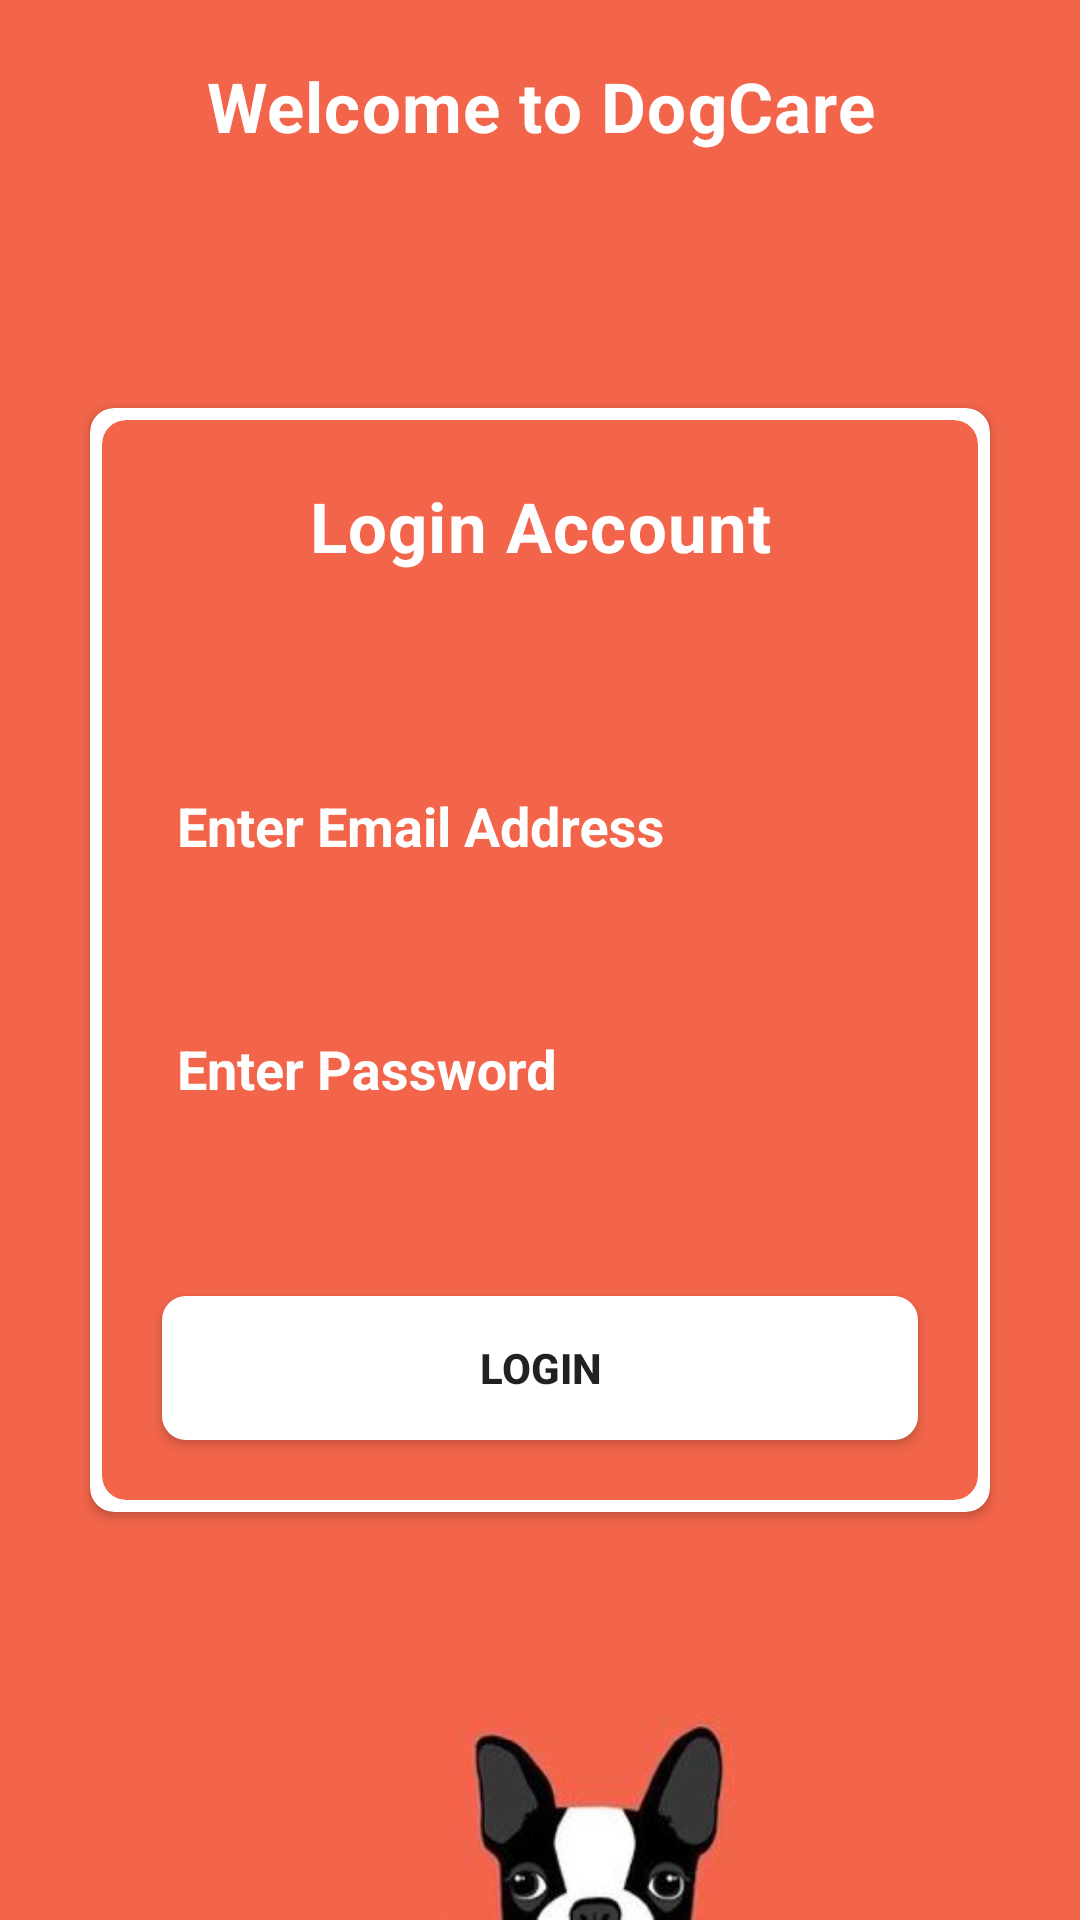

Android layout source for this screen:
<!-- AndroidManifest.xml: application theme Theme.DogCare -->
<!-- res/layout/activity_admin_login.xml -->
<?xml version="1.0" encoding="utf-8"?>
<RelativeLayout xmlns:android="http://schemas.android.com/apk/res/android"
    xmlns:app="http://schemas.android.com/apk/res-auto"
    xmlns:tools="http://schemas.android.com/tools"
    android:layout_width="match_parent"
    android:layout_height="match_parent"
    android:background="@drawable/bb3"
    tools:context=".admin_login">
    <TextView
        android:layout_marginTop="20dp"
        android:layout_width="match_parent"
        android:layout_height="wrap_content"
        android:text="Welcome to DogCare"
        android:textAppearance="@style/TextAppearance.MaterialComponents.Body2"
        android:textColor="@color/white"
        android:textSize="23dp"
        android:textStyle="bold"
        android:textAlignment="center"
        ></TextView>

    <androidx.cardview.widget.CardView
        android:layout_width="300dp"
        app:cardCornerRadius="8dp"
        android:layout_height="wrap_content"
        android:layout_centerInParent="true"
        >



    <androidx.cardview.widget.CardView
        android:layout_width="match_parent"
        app:cardCornerRadius="8dp"
        android:outlineSpotShadowColor="@color/white"
        android:outlineAmbientShadowColor="@android:color/transparent"
        app:cardBackgroundColor="#F2654A"
        android:layout_margin="4dp"

        android:layout_height="match_parent">



        <RelativeLayout
            android:layout_width="match_parent"
            android:layout_height="match_parent">

            <TextView
                android:layout_width="match_parent"
                android:layout_height="wrap_content"
                android:layout_marginTop="20dp"
                android:text="Login Account"
                android:textAlignment="center"
                android:textAppearance="@style/TextAppearance.MaterialComponents.Body2"
                android:textColor="@color/white"
                android:textSize="23dp"
                android:textStyle="bold"></TextView>

            <com.google.android.material.textfield.TextInputLayout
                android:id="@+id/inputtext1"
                android:layout_width="match_parent"
                android:layout_marginStart="10dp"
                android:layout_marginTop="100dp"
                android:layout_marginEnd="10dp"
                android:textColorHint="@color/white"

                android:layout_height="wrap_content">
                <EditText
                    android:id="@+id/email_address"
                    android:textColorHint="@color/white"
                    android:textStyle="bold"
                    android:background="@drawable/edit_text_style_login_reg"
                    android:layout_width="match_parent"
                    android:layout_height="50dp"
                    android:layout_marginStart="5dp"
                    android:layout_marginEnd="5dp"
                    android:textColor="@color/white"
                    android:hint="Enter Email Address"
                    android:inputType="textEmailAddress"
                    android:paddingStart="10dp"></EditText>
            </com.google.android.material.textfield.TextInputLayout>

            <com.google.android.material.textfield.TextInputLayout
                android:id="@+id/inputtext2"
                android:layout_below="@+id/inputtext1"
                android:layout_width="match_parent"
                android:layout_height="wrap_content"
                android:layout_marginStart="10dp"
                android:layout_marginTop="20dp"
                android:layout_marginEnd="10dp"
                android:textColorHint="@color/white"

                >

                <EditText
                    android:id="@+id/passWord"
                    android:textColor="@color/white"
                    android:background="@drawable/edit_text_style_login_reg"
                    android:inputType="textPassword"
                    android:textColorHint="@color/white"
                    android:textStyle="bold"
                    android:layout_marginStart="5dp"
                    android:layout_marginEnd="5dp"
                    android:layout_width="match_parent"
                    android:layout_height="50dp"
                    android:layout_below="@+id/inputtext1"
                    android:hint="Enter Password"
                    android:paddingStart="10dp"></EditText>

            </com.google.android.material.textfield.TextInputLayout>


            <Button
                android:id="@+id/login_button"
                android:layout_width="match_parent"
                android:layout_height="wrap_content"
                android:layout_below="@id/inputtext2"
                android:layout_marginStart="20dp"
                android:layout_marginTop="50dp"
                android:layout_marginEnd="20dp"
                android:layout_marginBottom="20dp"
                android:background="@drawable/button_style_white"
                android:text="login"
                android:textColor="@color/grey_font"
                android:textStyle="bold">

            </Button>















        </RelativeLayout>


    </androidx.cardview.widget.CardView>
    </androidx.cardview.widget.CardView>

</RelativeLayout>
<!-- resources referenced by this layout -->
<resources>
  <color name="white">#FFFFFFFF</color>
  <!-- drawable bb3: jpg bitmap (drawable-v24, 7134 bytes) -->
  <!-- drawable button_style_white (drawable-v24) -->
  <?xml version="1.0" encoding="utf-8"?>
  <shape xmlns:android="http://schemas.android.com/apk/res/android">
  
      <corners android:radius="8dp"></corners>
      <solid android:color="@color/white"></solid>
     <stroke android:color="@color/white" ></stroke>
  </shape>
  <style name="Theme.DogCare" parent="Theme.MaterialComponents.Light.NoActionBar.Bridge">
          
          <item name="colorPrimary">@color/purple_500</item>
  
  
          <item name="colorPrimaryVariant">@color/purple_700</item>
          <item name="colorOnPrimary">@color/white</item>
          
          <item name="colorSecondary">@color/teal_200</item>
          <item name="colorSecondaryVariant">@color/teal_700</item>
          <item name="colorOnSecondary">@color/black</item>
          
          <item name="android:statusBarColor" tools:targetApi="l">#E64A19</item>
          
      </style>
  <color name="purple_500">#FF6200EE</color>
  <color name="purple_700">#FF3700B3</color>
  <color name="teal_200">#FF03DAC5</color>
  <color name="teal_700">#FF018786</color>
  <color name="black">#FF000000</color>
</resources>
